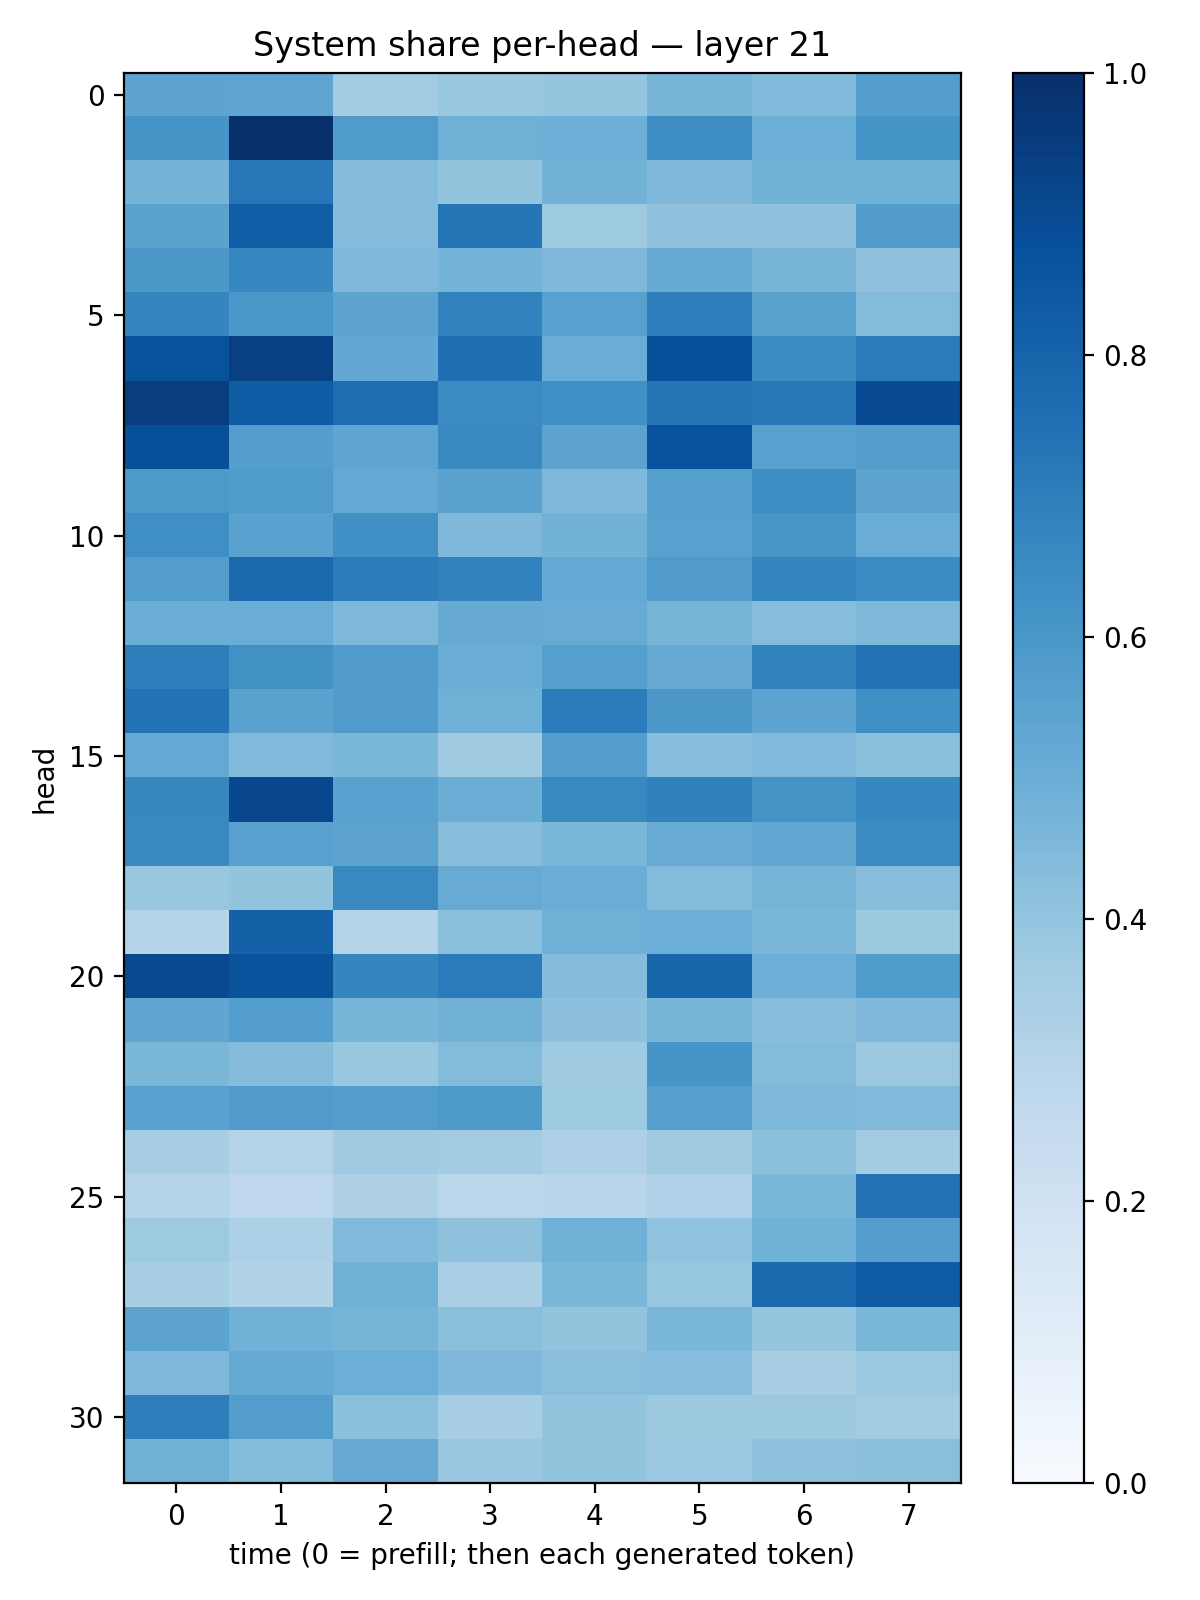

Values plotted in this chart, from the file beside it:
0.54154813, 0.5364762, 0.35638857, 0.3835458, 0.3968505, 0.4709019, 0.4438706, 0.56932545
0.6068, 0.9978, 0.5825, 0.4888, 0.4949, 0.639, 0.499, 0.6162
0.4747, 0.7236, 0.4345, 0.4007, 0.48, 0.4518, 0.4789, 0.4877
0.55, 0.8211, 0.4352, 0.7369, 0.3726, 0.4123, 0.4084, 0.5761
0.594, 0.6678, 0.4506, 0.4749, 0.4505, 0.5156, 0.4676, 0.413
0.671, 0.5991, 0.5392, 0.6833, 0.5553, 0.699, 0.5497, 0.4405
0.8699, 0.9366, 0.5252, 0.7542, 0.5042, 0.8774, 0.6492, 0.7039
0.9476, 0.8297, 0.765, 0.6507, 0.6319, 0.7376, 0.7206, 0.8924
0.8774, 0.57, 0.5389, 0.6527, 0.5468, 0.8737, 0.5563, 0.5697
0.5923, 0.5853, 0.5225, 0.5506, 0.4523, 0.5643, 0.6386, 0.5452
0.6333, 0.5522, 0.6299, 0.4496, 0.4767, 0.5578, 0.6034, 0.5053
0.5739, 0.7764, 0.7038, 0.6806, 0.5216, 0.5799, 0.6724, 0.6476
0.5029, 0.5074, 0.4532, 0.5117, 0.5115, 0.4703, 0.4323, 0.4566
0.6988, 0.6262, 0.5767, 0.5004, 0.5641, 0.5137, 0.6808, 0.7423
0.7429, 0.5483, 0.5752, 0.4902, 0.7064, 0.5957, 0.5394, 0.6297
0.523, 0.4448, 0.4589, 0.3682, 0.5666, 0.4301, 0.4461, 0.419
0.6619, 0.909, 0.5538, 0.5032, 0.6579, 0.6839, 0.6114, 0.6654
0.6529, 0.5555, 0.5438, 0.4289, 0.4584, 0.509, 0.5307, 0.6491
0.3854, 0.3997, 0.6566, 0.5113, 0.5015, 0.4383, 0.4709, 0.4266
0.3006, 0.8105, 0.3079, 0.4252, 0.4889, 0.4996, 0.458, 0.378
0.9001, 0.8662, 0.6682, 0.7086, 0.4351, 0.796, 0.4928, 0.585
0.5345, 0.5665, 0.4697, 0.4771, 0.4142, 0.4699, 0.4271, 0.4504
0.4589, 0.4339, 0.3846, 0.4384, 0.3703, 0.6055, 0.4398, 0.3825
0.5518, 0.5819, 0.5704, 0.587, 0.3714, 0.5625, 0.4533, 0.4455
0.3414, 0.3055, 0.3711, 0.3564, 0.3281, 0.3686, 0.4215, 0.3562
0.2982, 0.2752, 0.3228, 0.2885, 0.2914, 0.317, 0.4591, 0.7457
0.3717, 0.3289, 0.4434, 0.4121, 0.4866, 0.4057, 0.485, 0.5675
0.3403, 0.3124, 0.4906, 0.3398, 0.4599, 0.3932, 0.7753, 0.8316
0.5467, 0.4857, 0.4719, 0.4246, 0.3997, 0.4599, 0.3965, 0.4607
0.452, 0.5167, 0.4978, 0.4526, 0.4238, 0.4312, 0.3404, 0.3817
0.6975, 0.5723, 0.4218, 0.3501, 0.402, 0.3759, 0.3765, 0.3584
0.4889, 0.4398, 0.5132, 0.3899, 0.3987, 0.3794, 0.4108, 0.4233
